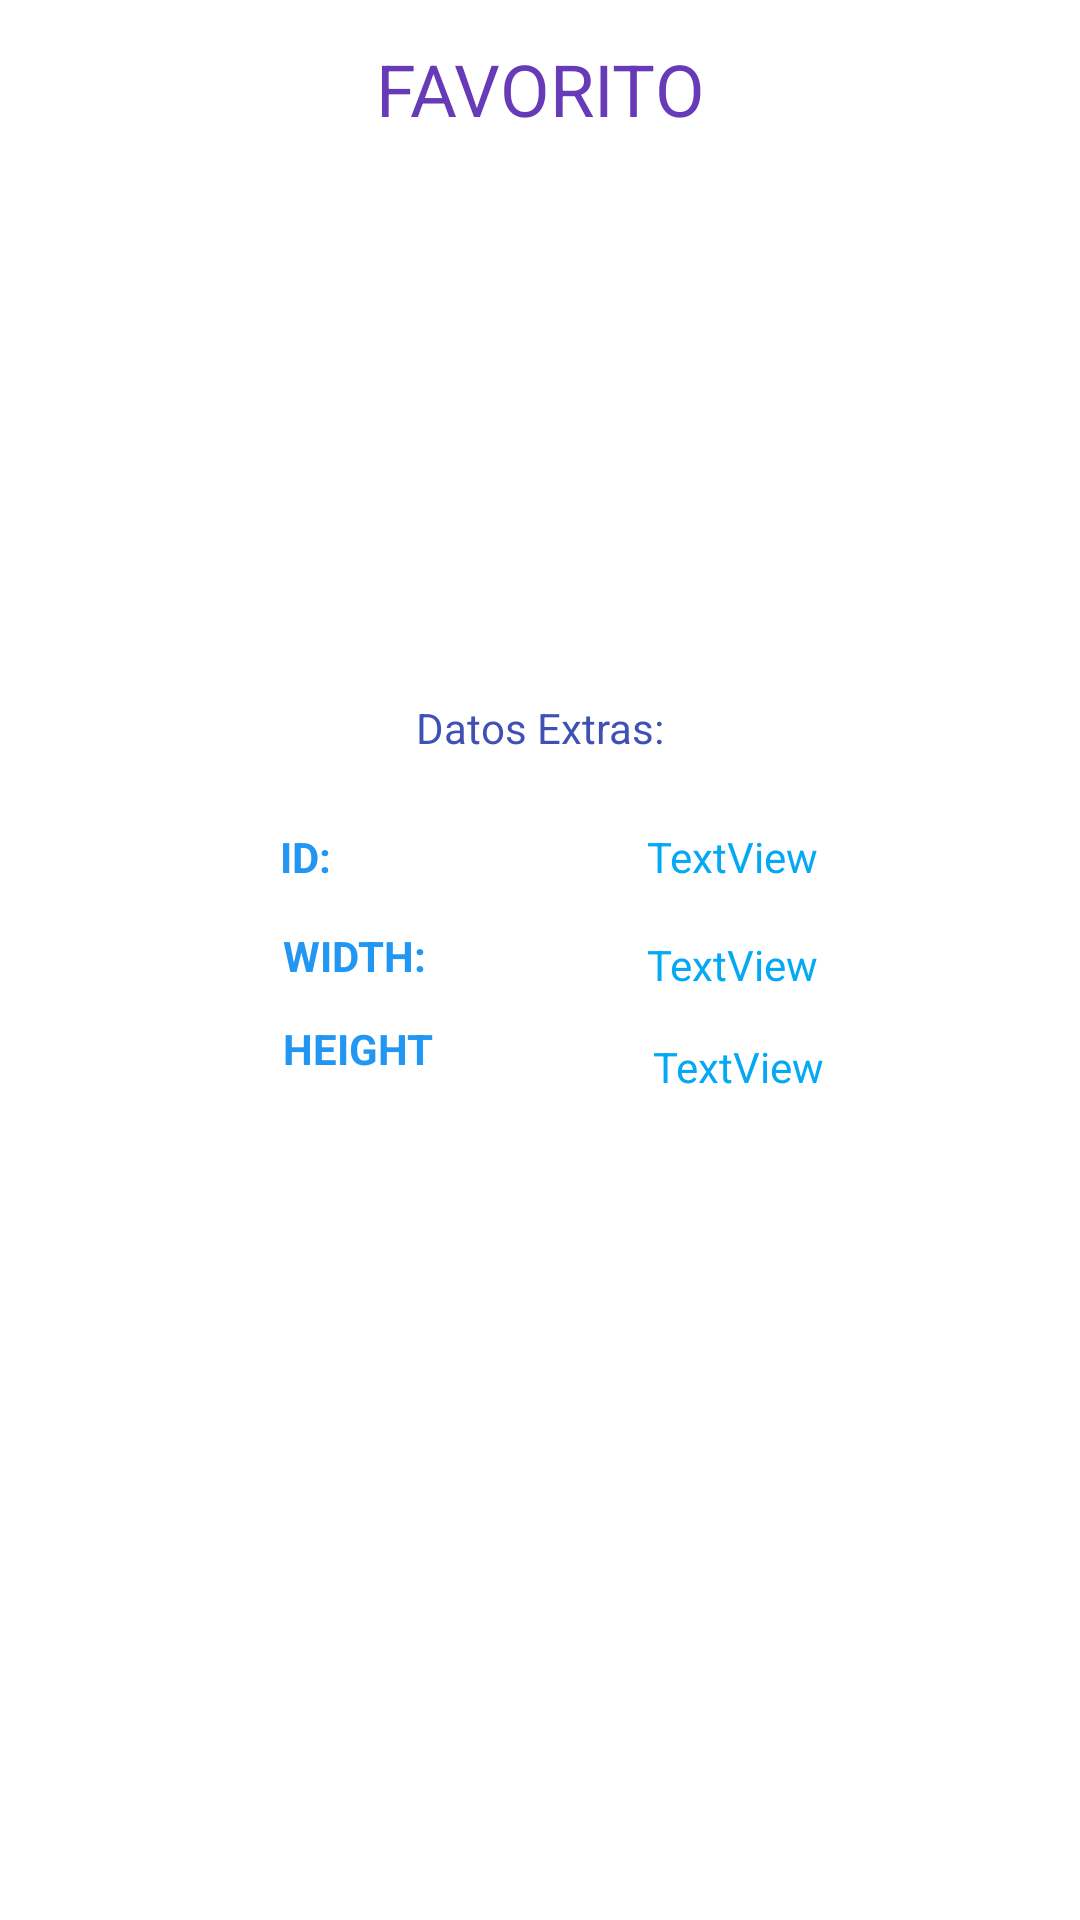

Layout XML and referenced resources for this Android screen:
<!-- AndroidManifest.xml: application theme Theme.ECGatosBotas -->
<!-- res/layout/fragment_favorito.xml -->
<?xml version="1.0" encoding="utf-8"?>
<androidx.constraintlayout.widget.ConstraintLayout xmlns:android="http://schemas.android.com/apk/res/android"
    xmlns:app="http://schemas.android.com/apk/res-auto"
    xmlns:tools="http://schemas.android.com/tools"
    android:layout_width="match_parent"
    android:layout_height="match_parent"
    tools:context=".FavoritoFragment">

    <ImageView
        android:id="@+id/ivFavorito"
        android:layout_width="180dp"
        android:layout_height="150dp"
        app:layout_constraintBottom_toBottomOf="parent"
        app:layout_constraintEnd_toEndOf="parent"
        app:layout_constraintHorizontal_bias="0.498"
        app:layout_constraintStart_toStartOf="parent"
        app:layout_constraintTop_toTopOf="parent"
        app:layout_constraintVertical_bias="0.124"
        tools:src="@tools:sample/avatars" />

    <TextView
        android:id="@+id/textView4"
        android:layout_width="wrap_content"
        android:layout_height="wrap_content"
        android:text="FAVORITO"
        android:textColor="#673AB7"
        android:textSize="24sp"
        app:layout_constraintBottom_toBottomOf="parent"
        app:layout_constraintEnd_toEndOf="parent"
        app:layout_constraintStart_toStartOf="parent"
        app:layout_constraintTop_toTopOf="parent"
        app:layout_constraintVertical_bias="0.022" />

    <TextView
        android:id="@+id/textView5"
        android:layout_width="wrap_content"
        android:layout_height="wrap_content"
        android:layout_marginBottom="24dp"
        android:text="Datos Extras:"
        android:textColor="#3F51B5"
        app:layout_constraintBottom_toTopOf="@+id/tvId"
        app:layout_constraintEnd_toEndOf="parent"
        app:layout_constraintStart_toStartOf="parent" />

    <TextView
        android:id="@+id/textView6"
        android:layout_width="wrap_content"
        android:layout_height="wrap_content"
        android:layout_marginStart="6dp"
        android:layout_marginTop="24dp"
        android:layout_marginEnd="18dp"
        android:text="ID:"
        android:textColor="#2196F3"
        android:textStyle="bold"
        app:layout_constraintEnd_toStartOf="@+id/tvId"
        app:layout_constraintStart_toStartOf="parent"
        app:layout_constraintTop_toBottomOf="@+id/textView5" />

    <TextView
        android:id="@+id/textView7"
        android:layout_width="wrap_content"
        android:layout_height="wrap_content"
        android:layout_marginStart="21dp"
        android:layout_marginTop="14dp"
        android:text="WIDTH:"
        android:textColor="#2196F3"
        android:textStyle="bold"
        app:layout_constraintEnd_toStartOf="@+id/tvFavWidth"
        app:layout_constraintStart_toStartOf="parent"
        app:layout_constraintTop_toBottomOf="@+id/textView6" />

    <TextView
        android:id="@+id/textView8"
        android:layout_width="wrap_content"
        android:layout_height="wrap_content"
        android:layout_marginStart="21dp"
        android:layout_marginTop="12dp"
        android:text="HEIGHT"
        android:textColor="#2196F3"
        android:textStyle="bold"
        app:layout_constraintEnd_toStartOf="@+id/tvFavHeight"
        app:layout_constraintStart_toStartOf="parent"
        app:layout_constraintTop_toBottomOf="@+id/textView7" />

    <TextView
        android:id="@+id/tvId"
        android:layout_width="wrap_content"
        android:layout_height="wrap_content"
        android:layout_marginBottom="17dp"
        android:text="TextView"
        android:textColor="#03A9F4"
        app:layout_constraintBottom_toTopOf="@+id/tvFavWidth"
        app:layout_constraintEnd_toEndOf="parent"
        app:layout_constraintStart_toEndOf="@+id/textView6" />

    <TextView
        android:id="@+id/tvFavWidth"
        android:layout_width="wrap_content"
        android:layout_height="wrap_content"
        android:layout_marginEnd="14dp"
        android:layout_marginBottom="15dp"
        android:text="TextView"
        android:textColor="#03A9F4"
        app:layout_constraintBottom_toTopOf="@+id/tvFavHeight"
        app:layout_constraintEnd_toEndOf="parent"
        app:layout_constraintStart_toEndOf="@+id/textView7" />

    <TextView
        android:id="@+id/tvFavHeight"
        android:layout_width="wrap_content"
        android:layout_height="wrap_content"
        android:layout_marginTop="346dp"
        android:layout_marginEnd="12dp"
        android:text="TextView"
        android:textColor="#03A9F4"
        app:layout_constraintEnd_toEndOf="parent"
        app:layout_constraintStart_toEndOf="@+id/textView8"
        app:layout_constraintTop_toTopOf="parent" />
</androidx.constraintlayout.widget.ConstraintLayout>
<!-- resources referenced by this layout -->
<resources>
  <style name="Theme.ECGatosBotas" parent="Theme.MaterialComponents.DayNight.DarkActionBar">
          
          <item name="colorPrimary">@color/purple_500</item>
          <item name="colorPrimaryVariant">@color/purple_700</item>
          <item name="colorOnPrimary">@color/white</item>
          
          <item name="colorSecondary">@color/teal_200</item>
          <item name="colorSecondaryVariant">@color/teal_700</item>
          <item name="colorOnSecondary">@color/black</item>
          
          <item name="android:statusBarColor">?attr/colorPrimaryVariant</item>
          
      </style>
  <!-- not gathered from this repository: default colours our renderer supplied (Android Studio template values) -->
  <color name="purple_500">#FF6200EE</color>
  <color name="purple_700">#FF3700B3</color>
  <color name="teal_200">#FF03DAC5</color>
  <color name="teal_700">#FF018786</color>
  <color name="black">#FF000000</color>
  <color name="white">#FFFFFFFF</color>
</resources>
